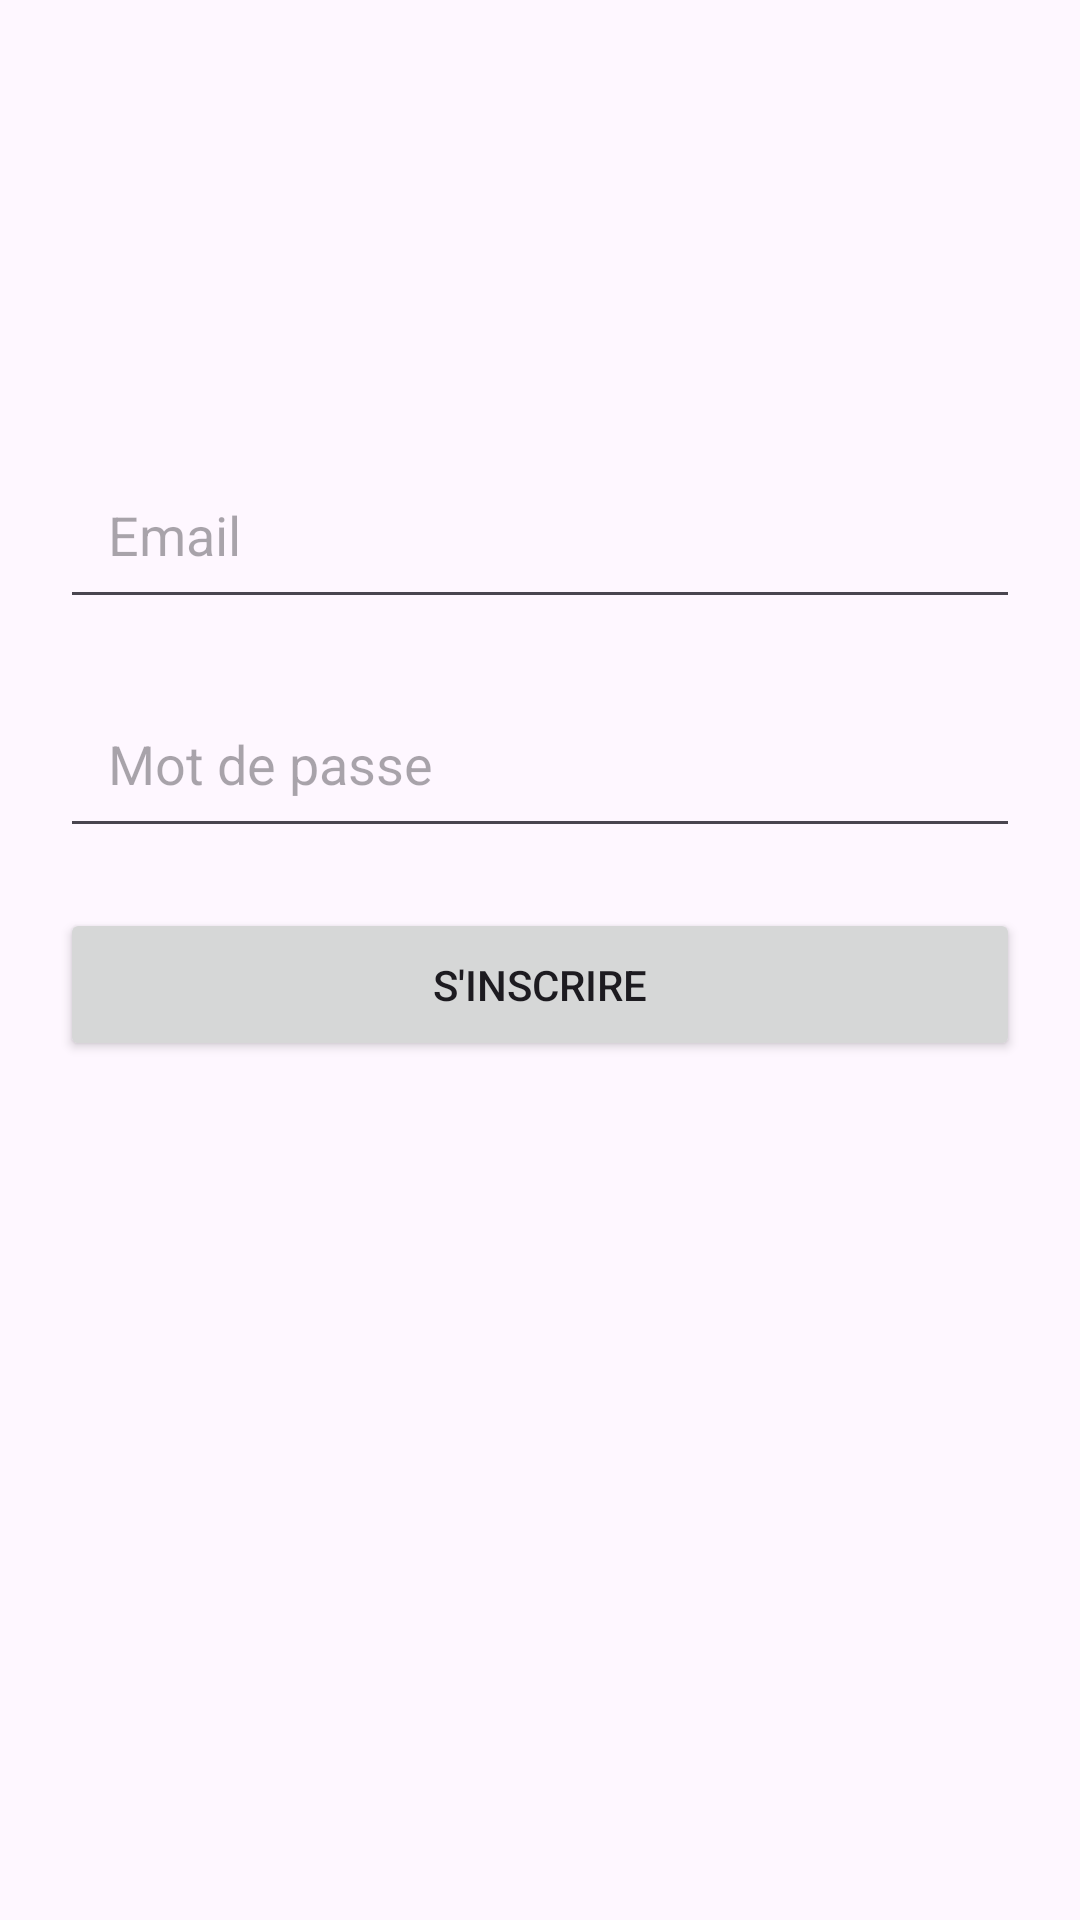

Android layout source for this screen:
<!-- AndroidManifest.xml: application theme Theme.TicketEventAndroid -->
<!-- res/layout/activity_inscription.xml -->
<?xml version="1.0" encoding="utf-8"?>
<androidx.constraintlayout.widget.ConstraintLayout xmlns:android="http://schemas.android.com/apk/res/android"
    xmlns:app="http://schemas.android.com/apk/res-auto"
    xmlns:tools="http://schemas.android.com/tools"
    android:id="@+id/main"
    android:layout_width="match_parent"
    android:layout_height="match_parent"
    tools:context=".InscriptionActivity">

    
    <EditText
        android:id="@+id/email_input"
        android:layout_width="0dp"
        android:layout_height="wrap_content"
        android:hint="Email"
        android:inputType="textEmailAddress"
        android:padding="16dp"
        android:layout_marginHorizontal="20dp"
        app:layout_constraintTop_toTopOf="parent"
        app:layout_constraintStart_toStartOf="parent"
        app:layout_constraintEnd_toEndOf="parent"
        app:layout_constraintHorizontal_bias="0.5"
        android:layout_marginTop="150dp" />

    
    <EditText
        android:id="@+id/password_input"
        android:layout_width="0dp"
        android:layout_height="wrap_content"
        android:hint="Mot de passe"
        android:inputType="textPassword"
        android:padding="16dp"
        android:layout_marginHorizontal="20dp"
        app:layout_constraintTop_toBottomOf="@id/email_input"
        app:layout_constraintStart_toStartOf="parent"
        app:layout_constraintEnd_toEndOf="parent"
        android:layout_marginTop="20dp" />

    <ProgressBar
        android:id="@+id/progress_bar"
        android:layout_width="0dp"
        android:layout_height="wrap_content"
        android:visibility="gone"
        android:layout_gravity="center"
        app:layout_constraintTop_toBottomOf="@id/password_input"
        app:layout_constraintStart_toStartOf="parent"
        app:layout_constraintEnd_toEndOf="parent"
        android:layout_marginTop="20dp"
        tools:ignore="MissingConstraints" />

    
    <Button
        android:id="@+id/btn_inscription"
        android:layout_width="0dp"
        android:layout_height="wrap_content"
        android:text="S'inscrire"
        android:padding="16dp"
        android:layout_marginHorizontal="20dp"
        app:layout_constraintTop_toBottomOf="@id/password_input"
        app:layout_constraintStart_toStartOf="parent"
        app:layout_constraintEnd_toEndOf="parent"
        android:layout_marginTop="20dp" />
</androidx.constraintlayout.widget.ConstraintLayout>
<!-- resources referenced by this layout -->
<resources>
  <style name="Theme.TicketEventAndroid" parent="Base.Theme.TicketEventAndroid" />
  <style name="Base.Theme.TicketEventAndroid" parent="Theme.Material3.DayNight.NoActionBar">
          
          
      </style>
</resources>
